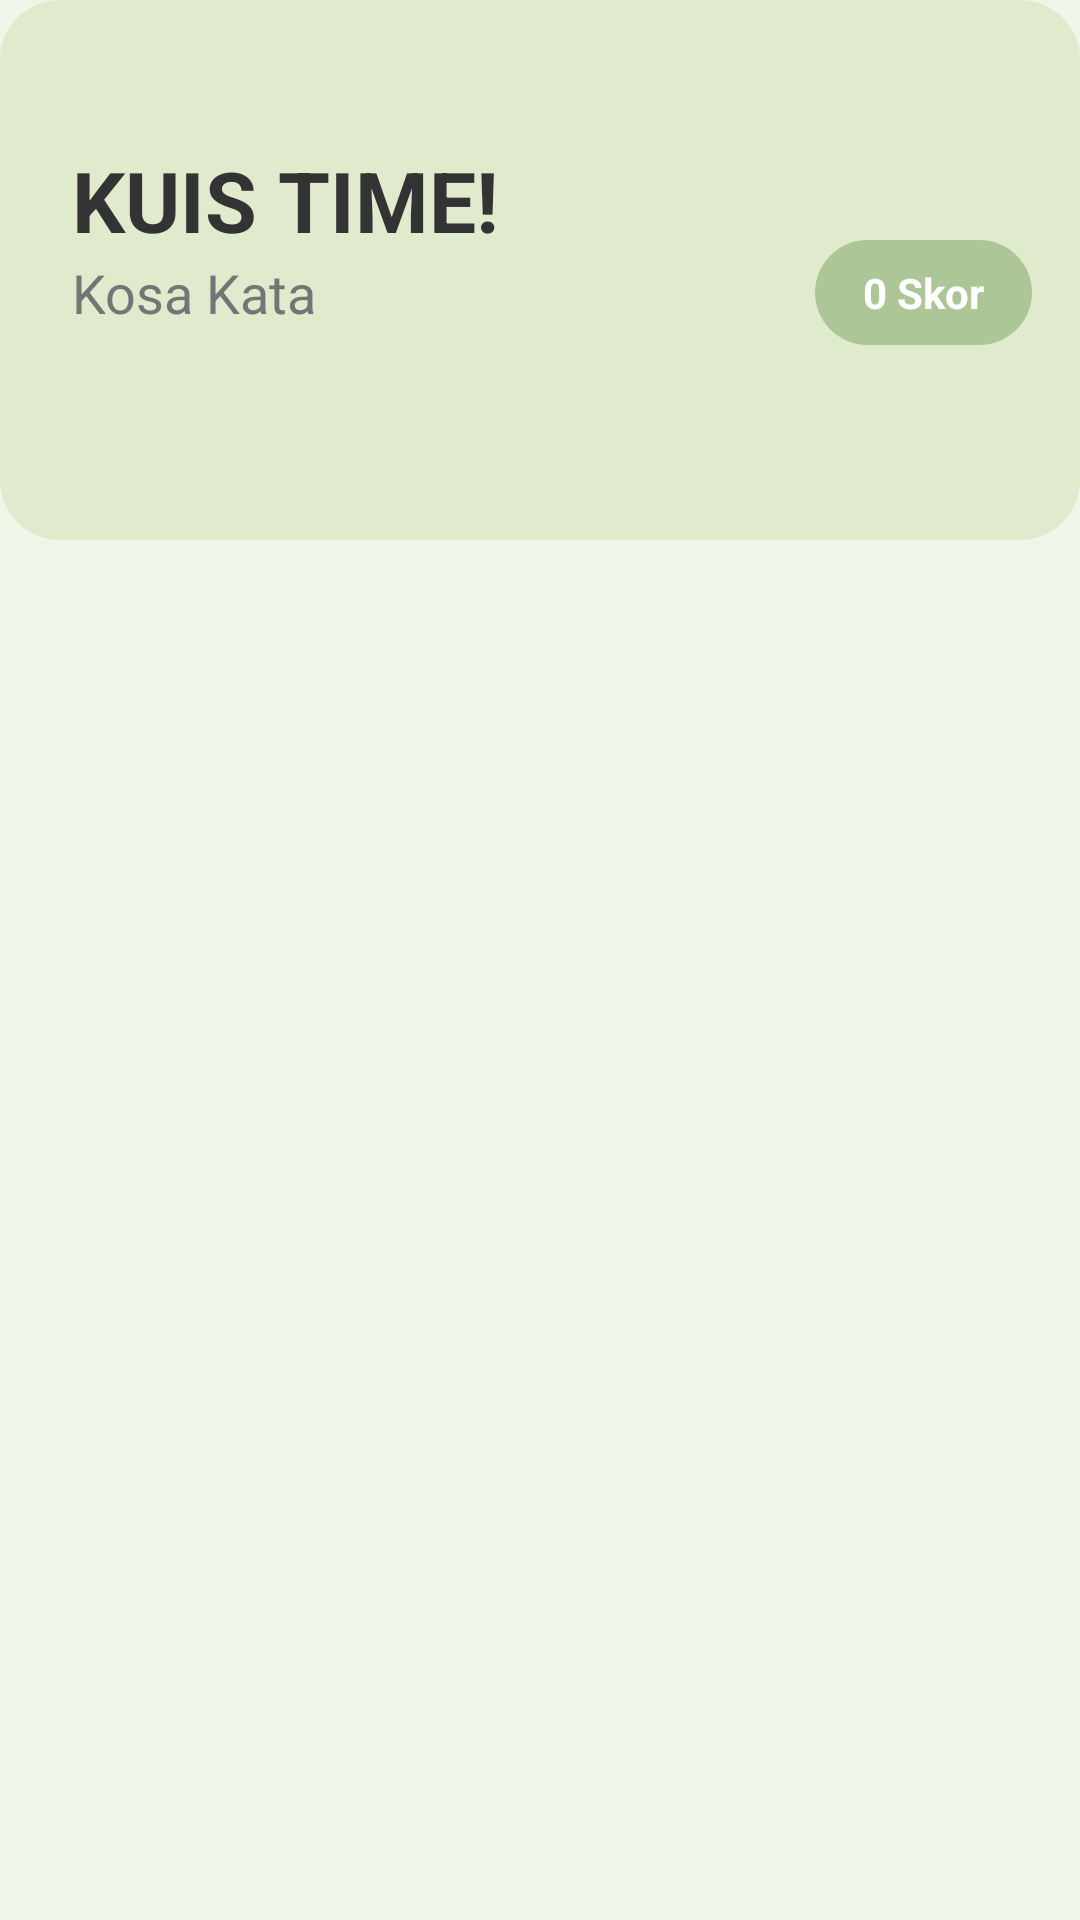

Android layout source for this screen:
<!-- AndroidManifest.xml: application theme Theme.GestureLearn -->
<!-- res/layout/activity_vocabulary_quiz.xml -->
<?xml version="1.0" encoding="utf-8"?>
<androidx.constraintlayout.widget.ConstraintLayout xmlns:android="http://schemas.android.com/apk/res/android"
    xmlns:app="http://schemas.android.com/apk/res-auto"
    xmlns:tools="http://schemas.android.com/tools"
    android:id="@+id/main"
    android:layout_width="match_parent"
    android:layout_height="match_parent"
    android:background="#F0F5E9"
    tools:context=".activity.kuis.VocabularyQuizActivity">

    <View
        android:id="@+id/top_background"
        android:layout_width="match_parent"
        android:layout_height="0dp"
        android:background="@drawable/background_home_card"
        app:layout_constraintDimensionRatio="1:0.5"
        app:layout_constraintTop_toTopOf="parent" />
    <TextView
        android:id="@+id/tv_kuis_time"
        android:layout_width="wrap_content"
        android:layout_height="wrap_content"
        android:layout_marginStart="24dp"
        android:layout_marginTop="48dp"
        android:text="KUIS TIME!"
        android:textColor="@color/text_primary"
        android:textSize="28sp"
        android:textStyle="bold"
        app:layout_constraintStart_toStartOf="parent"
        app:layout_constraintTop_toTopOf="parent" />
    <TextView
        android:id="@+id/tv_kuis_category"
        android:layout_width="wrap_content"
        android:layout_height="wrap_content"
        android:text="Kosa Kata"
        android:textColor="@color/text_secondary"
        android:textSize="18sp"
        app:layout_constraintStart_toStartOf="@id/tv_kuis_time"
        app:layout_constraintTop_toBottomOf="@id/tv_kuis_time" />
    <ImageButton
        android:id="@+id/btn_close_quiz"
        android:layout_width="48dp"
        android:layout_height="48dp"
        android:layout_marginTop="16dp"
        android:layout_marginEnd="16dp"
        android:background="?attr/selectableItemBackgroundBorderless"
        android:src="@drawable/ic_book"
        app:layout_constraintEnd_toEndOf="parent"
        app:layout_constraintTop_toTopOf="parent"
        app:tint="@color/text_primary" />
    <TextView
        android:id="@+id/tv_score"
        android:layout_width="wrap_content"
        android:layout_height="wrap_content"
        android:layout_marginTop="16dp"
        android:layout_marginEnd="16dp"
        android:background="@drawable/background_rounded_text"
        android:backgroundTint="@color/button_primary_color"
        android:paddingStart="16dp"
        android:paddingTop="8dp"
        android:paddingEnd="16dp"
        android:paddingBottom="8dp"
        android:text="0 Skor"
        android:textColor="@color/white"
        android:textStyle="bold"
        app:layout_constraintEnd_toEndOf="parent"
        app:layout_constraintTop_toBottomOf="@id/btn_close_quiz" />

    <androidx.cardview.widget.CardView
        android:id="@+id/card_standard_vocabulary"
        android:layout_width="0dp"
        android:layout_height="wrap_content"
        android:layout_marginStart="24dp"
        android:layout_marginEnd="24dp"
        android:visibility="gone"
        app:cardBackgroundColor="@color/white"
        app:cardCornerRadius="20dp"
        app:cardElevation="8dp"
        app:layout_constraintBottom_toBottomOf="parent"
        app:layout_constraintEnd_toEndOf="parent"
        app:layout_constraintStart_toStartOf="parent"
        app:layout_constraintTop_toTopOf="parent"
        tools:visibility="visible">
        <LinearLayout
            android:layout_width="match_parent"
            android:layout_height="wrap_content"
            android:orientation="vertical"
            android:padding="24dp">
            <TextView
                android:id="@+id/tv_question_number_standard"
                android:layout_width="wrap_content"
                android:layout_height="wrap_content"
                android:layout_gravity="center_horizontal"
                android:textColor="@color/text_primary"
                android:textSize="20sp"
                android:textStyle="bold"
                tools:text="Soal 1" />
            <ImageView
                android:id="@+id/iv_quiz_gif"
                android:layout_width="match_parent"
                android:layout_height="180dp"
                android:layout_marginTop="16dp"
                android:scaleType="fitCenter"
                tools:src="@tools:sample/avatars" />
            <TextView
                android:layout_width="wrap_content"
                android:layout_height="wrap_content"
                android:layout_marginTop="16dp"
                android:text="Apa arti isyarat pada gambar?"
                android:textColor="@color/text_secondary" />
            <Button
                android:id="@+id/btn_option1_standard"
                android:layout_width="match_parent"
                android:layout_height="wrap_content"
                android:layout_marginTop="16dp"
                android:background="@drawable/background_answer_default"
                android:textColor="@color/text_primary"
                app:backgroundTint="@null"
                tools:text="Pilihan 1" />
            <Button
                android:id="@+id/btn_option2_standard"
                android:layout_width="match_parent"
                android:layout_height="wrap_content"
                android:layout_marginTop="8dp"
                android:background="@drawable/background_answer_default"
                android:textColor="@color/text_primary"
                app:backgroundTint="@null"
                tools:text="Pilihan 2" />
            <Button
                android:id="@+id/btn_option3_standard"
                android:layout_width="match_parent"
                android:layout_height="wrap_content"
                android:layout_marginTop="8dp"
                android:background="@drawable/background_answer_default"
                android:textColor="@color/text_primary"
                app:backgroundTint="@null"
                tools:text="Pilihan 3" />
            <Button
                android:id="@+id/btn_option4_standard"
                android:layout_width="match_parent"
                android:layout_height="wrap_content"
                android:layout_marginTop="8dp"
                android:background="@drawable/background_answer_default"
                android:textColor="@color/text_primary"
                app:backgroundTint="@null"
                tools:text="Pilihan 4" />
        </LinearLayout>
    </androidx.cardview.widget.CardView>

    <androidx.cardview.widget.CardView
        android:id="@+id/card_reverse_vocabulary"
        android:layout_width="0dp"
        android:layout_height="wrap_content"
        android:layout_marginHorizontal="24dp"
        android:visibility="gone"
        app:cardBackgroundColor="@color/white"
        app:cardCornerRadius="20dp"
        app:cardElevation="8dp"
        app:layout_constraintBottom_toBottomOf="parent"
        app:layout_constraintEnd_toEndOf="parent"
        app:layout_constraintStart_toStartOf="parent"
        app:layout_constraintTop_toTopOf="parent">
        <LinearLayout
            android:layout_width="match_parent"
            android:layout_height="wrap_content"
            android:orientation="vertical"
            android:padding="24dp">
            <TextView
                android:id="@+id/tv_question_number_reverse"
                android:layout_width="wrap_content"
                android:layout_height="wrap_content"
                android:layout_gravity="center_horizontal"
                android:textColor="@color/text_primary"
                android:textSize="20sp"
                android:textStyle="bold"
                tools:text="Soal 2" />
            <TextView
                android:id="@+id/tv_question_text_reverse"
                android:layout_width="wrap_content"
                android:layout_height="wrap_content"
                android:layout_gravity="center_horizontal"
                android:layout_marginTop="16dp"
                android:background="@drawable/background_home_card"
                android:paddingHorizontal="24dp"
                android:paddingVertical="12dp"
                android:textColor="@color/text_primary"
                android:textSize="18sp"
                android:textStyle="bold"
                tools:text="Gerakan manakah yang artinya 'Terima Kasih'?" />
            <GridLayout
                android:layout_width="wrap_content"
                android:layout_height="wrap_content"
                android:layout_gravity="center_horizontal"
                android:layout_marginTop="24dp"
                android:columnCount="2">
                <ImageView
                    android:id="@+id/iv_option1_reverse"
                    style="@style/ReverseQuizOption" />
                <ImageView
                    android:id="@+id/iv_option2_reverse"
                    style="@style/ReverseQuizOption"
                    android:layout_marginStart="16dp" />
                <ImageView
                    android:id="@+id/iv_option3_reverse"
                    style="@style/ReverseQuizOption"
                    android:layout_marginTop="16dp" />
                <ImageView
                    android:id="@+id/iv_option4_reverse"
                    style="@style/ReverseQuizOption"
                    android:layout_marginStart="16dp"
                    android:layout_marginTop="16dp" />
            </GridLayout>
        </LinearLayout>
    </androidx.cardview.widget.CardView>

    <androidx.constraintlayout.widget.Barrier
        android:id="@+id/barrier_cards_bottom"
        android:layout_width="wrap_content"
        android:layout_height="wrap_content"
        app:barrierDirection="bottom"
        app:constraint_referenced_ids="card_standard_vocabulary,card_reverse_vocabulary" />

    <Button
        android:id="@+id/btn_next"
        android:layout_width="wrap_content"
        android:layout_height="wrap_content"
        android:layout_marginTop="24dp"
        android:backgroundTint="@color/button_primary_color"
        android:paddingStart="48dp"
        android:paddingEnd="48dp"
        android:text="Next"
        android:textColor="@color/white"
        android:visibility="gone"
        app:layout_constraintEnd_toEndOf="parent"
        app:layout_constraintStart_toStartOf="parent"
        app:layout_constraintTop_toBottomOf="@id/barrier_cards_bottom" />

</androidx.constraintlayout.widget.ConstraintLayout>
<!-- resources referenced by this layout -->
<resources>
  <color name="button_primary_color">#ADC698</color>
  <color name="text_primary">#333333</color>
  <color name="text_secondary">#757575</color>
  <color name="white">#FFFFFFFF</color>
  <!-- drawable background_answer_default (drawable) -->
  <?xml version="1.0" encoding="utf-8"?>
  <shape xmlns:android="http://schemas.android.com/apk/res/android"
      android:shape="rectangle">
      <solid android:color="#E0EACD" />
      <corners android:radius="16dp" />
  </shape>
  <!-- drawable background_home_card (drawable) -->
  <?xml version="1.0" encoding="utf-8"?>
  <shape xmlns:android="http://schemas.android.com/apk/res/android"
      android:shape="rectangle">
      <solid android:color="#E0EACD" /> <corners android:radius="20dp" />
  </shape>
  <!-- drawable background_rounded_text (drawable) -->
  <?xml version="1.0" encoding="utf-8"?>
  <shape xmlns:android="http://schemas.android.com/apk/res/android"
      android:shape="rectangle">
      <solid android:color="#E0EACD" /> <corners android:radius="24dp" />
  </shape>
  <style name="ReverseQuizOption" parent="">
          <item name="android:layout_width">120dp</item>
          <item name="android:layout_height">120dp</item>
          <item name="android:background">@drawable/background_answer_default</item>
          <item name="android:scaleType">centerCrop</item>
          <item name="android:padding">8dp</item>
      </style>
  <style name="Theme.GestureLearn" parent="Base.Theme.GestureLearn" />
  <style name="Base.Theme.GestureLearn" parent="Theme.Material3.DayNight.NoActionBar">
          
          
      </style>
</resources>
